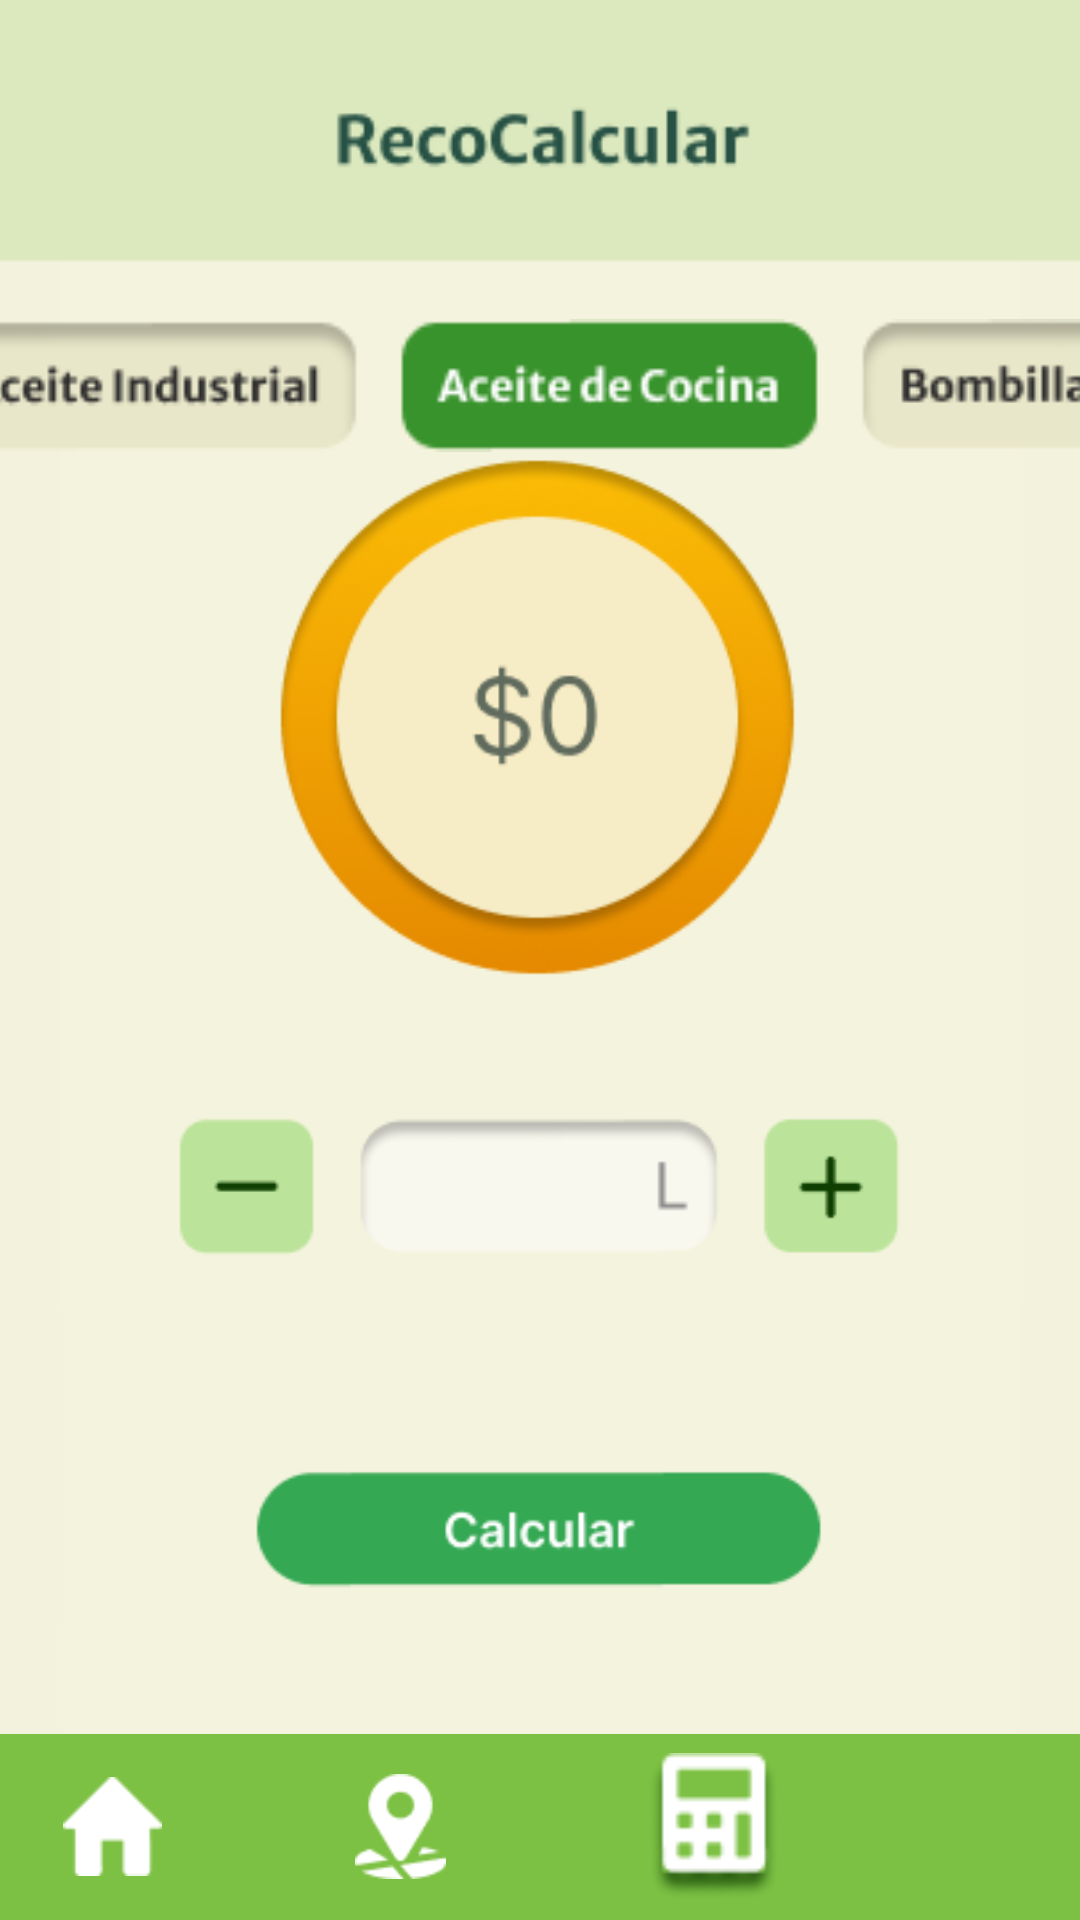

Write the Android layout XML for this screen, with the resource values it uses.
<!-- AndroidManifest.xml: application theme Theme.Reto2 -->
<!-- res/layout/calcular_aceite_cocina.xml -->
<?xml version="1.0" encoding="utf-8"?>
<androidx.constraintlayout.widget.ConstraintLayout xmlns:android="http://schemas.android.com/apk/res/android"
    xmlns:app="http://schemas.android.com/apk/res-auto"
    xmlns:tools="http://schemas.android.com/tools"
    android:layout_width="match_parent"
    android:layout_height="match_parent"
    android:background="#F3F2DC">

    <ImageView
        android:id="@+id/imageView10"
        android:layout_width="320dp"
        android:layout_height="709dp"
        app:layout_constraintBottom_toBottomOf="parent"
        app:layout_constraintEnd_toEndOf="parent"
        app:layout_constraintStart_toStartOf="parent"
        app:layout_constraintTop_toTopOf="parent"
        app:srcCompat="@drawable/calcular__aceite_de_cocina" />

    <ImageView
        android:id="@+id/imageView20"
        android:layout_width="405dp"
        android:layout_height="73dp"
        android:layout_marginTop="4dp"
        app:layout_constraintEnd_toEndOf="parent"
        app:layout_constraintStart_toStartOf="parent"
        app:layout_constraintTop_toBottomOf="@+id/imageView21"
        app:srcCompat="@drawable/frame_12__1_" />

    <ImageView
        android:id="@+id/imageView21"
        android:layout_width="395dp"
        android:layout_height="88dp"
        app:layout_constraintEnd_toEndOf="parent"
        app:layout_constraintStart_toStartOf="parent"
        app:layout_constraintTop_toTopOf="parent"
        app:srcCompat="@drawable/group_117" />

    <LinearLayout
        android:id="@+id/linearLayout2"
        android:layout_width="match_parent"
        android:layout_height="62dp"
        android:background="#7DC144"
        android:gravity="center"
        android:orientation="horizontal"
        app:layout_constraintBottom_toBottomOf="parent"
        app:layout_constraintEnd_toEndOf="parent"
        app:layout_constraintHorizontal_bias="1.0"
        app:layout_constraintStart_toStartOf="parent">

        <ImageView
            android:id="@+id/Home"
            android:layout_width="58dp"
            android:layout_height="33dp"
            android:layout_weight="1"
            android:contentDescription="@string/imgViewhomeB"
            app:srcCompat="@drawable/vector__3_"
            tools:ignore="ImageContrastCheck" />

        <ImageView
            android:id="@+id/imageView16"
            android:layout_width="117dp"
            android:layout_height="35dp"
            android:contentDescription="@string/imgViewRecol"
            app:srcCompat="@drawable/group_115"
            tools:ignore="ImageContrastCheck" />

        <ImageView
            android:id="@+id/imageView15"
            android:layout_width="76dp"
            android:layout_height="49dp"
            android:layout_weight="1"
            android:contentDescription="@string/imgViewRecord"
            app:srcCompat="@drawable/fa_solid_calculator__2_"
            tools:ignore="ImageContrastCheck" />

        <ImageView
            android:id="@+id/iconoPerfilMenu"
            android:layout_width="58dp"
            android:layout_height="33dp"
            android:layout_weight="1"
            android:contentDescription="@string/imgViewPerfil"
            app:srcCompat="@drawable/vector_2"
            tools:ignore="ImageContrastCheck" />

    </LinearLayout>

</androidx.constraintlayout.widget.ConstraintLayout>
<!-- resources referenced by this layout -->
<resources>
  <!-- drawable calcular__aceite_de_cocina: png bitmap (drawable, 26293 bytes) -->
  <!-- drawable fa_solid_calculator__2_: png bitmap (drawable, 1809 bytes) -->
  <!-- drawable frame_12__1_: png bitmap (drawable, 5380 bytes) -->
  <!-- drawable group_115: png bitmap (drawable, 841 bytes) -->
  <!-- drawable group_117: png bitmap (drawable, 2279 bytes) -->
  <!-- drawable vector__3_: png bitmap (drawable, 398 bytes) -->
  <string name="imgViewPerfil">imgPerfil</string>
  <string name="imgViewRecol"> imgRecol</string>
  <string name="imgViewRecord"> imgRecord</string>
  <string name="imgViewhomeB"> imghomeB</string>
  <style name="Theme.Reto2" parent="Base.Theme.Reto2" />
  <style name="Base.Theme.Reto2" parent="Theme.Material3.DayNight.NoActionBar">
          
          
      </style>
</resources>
